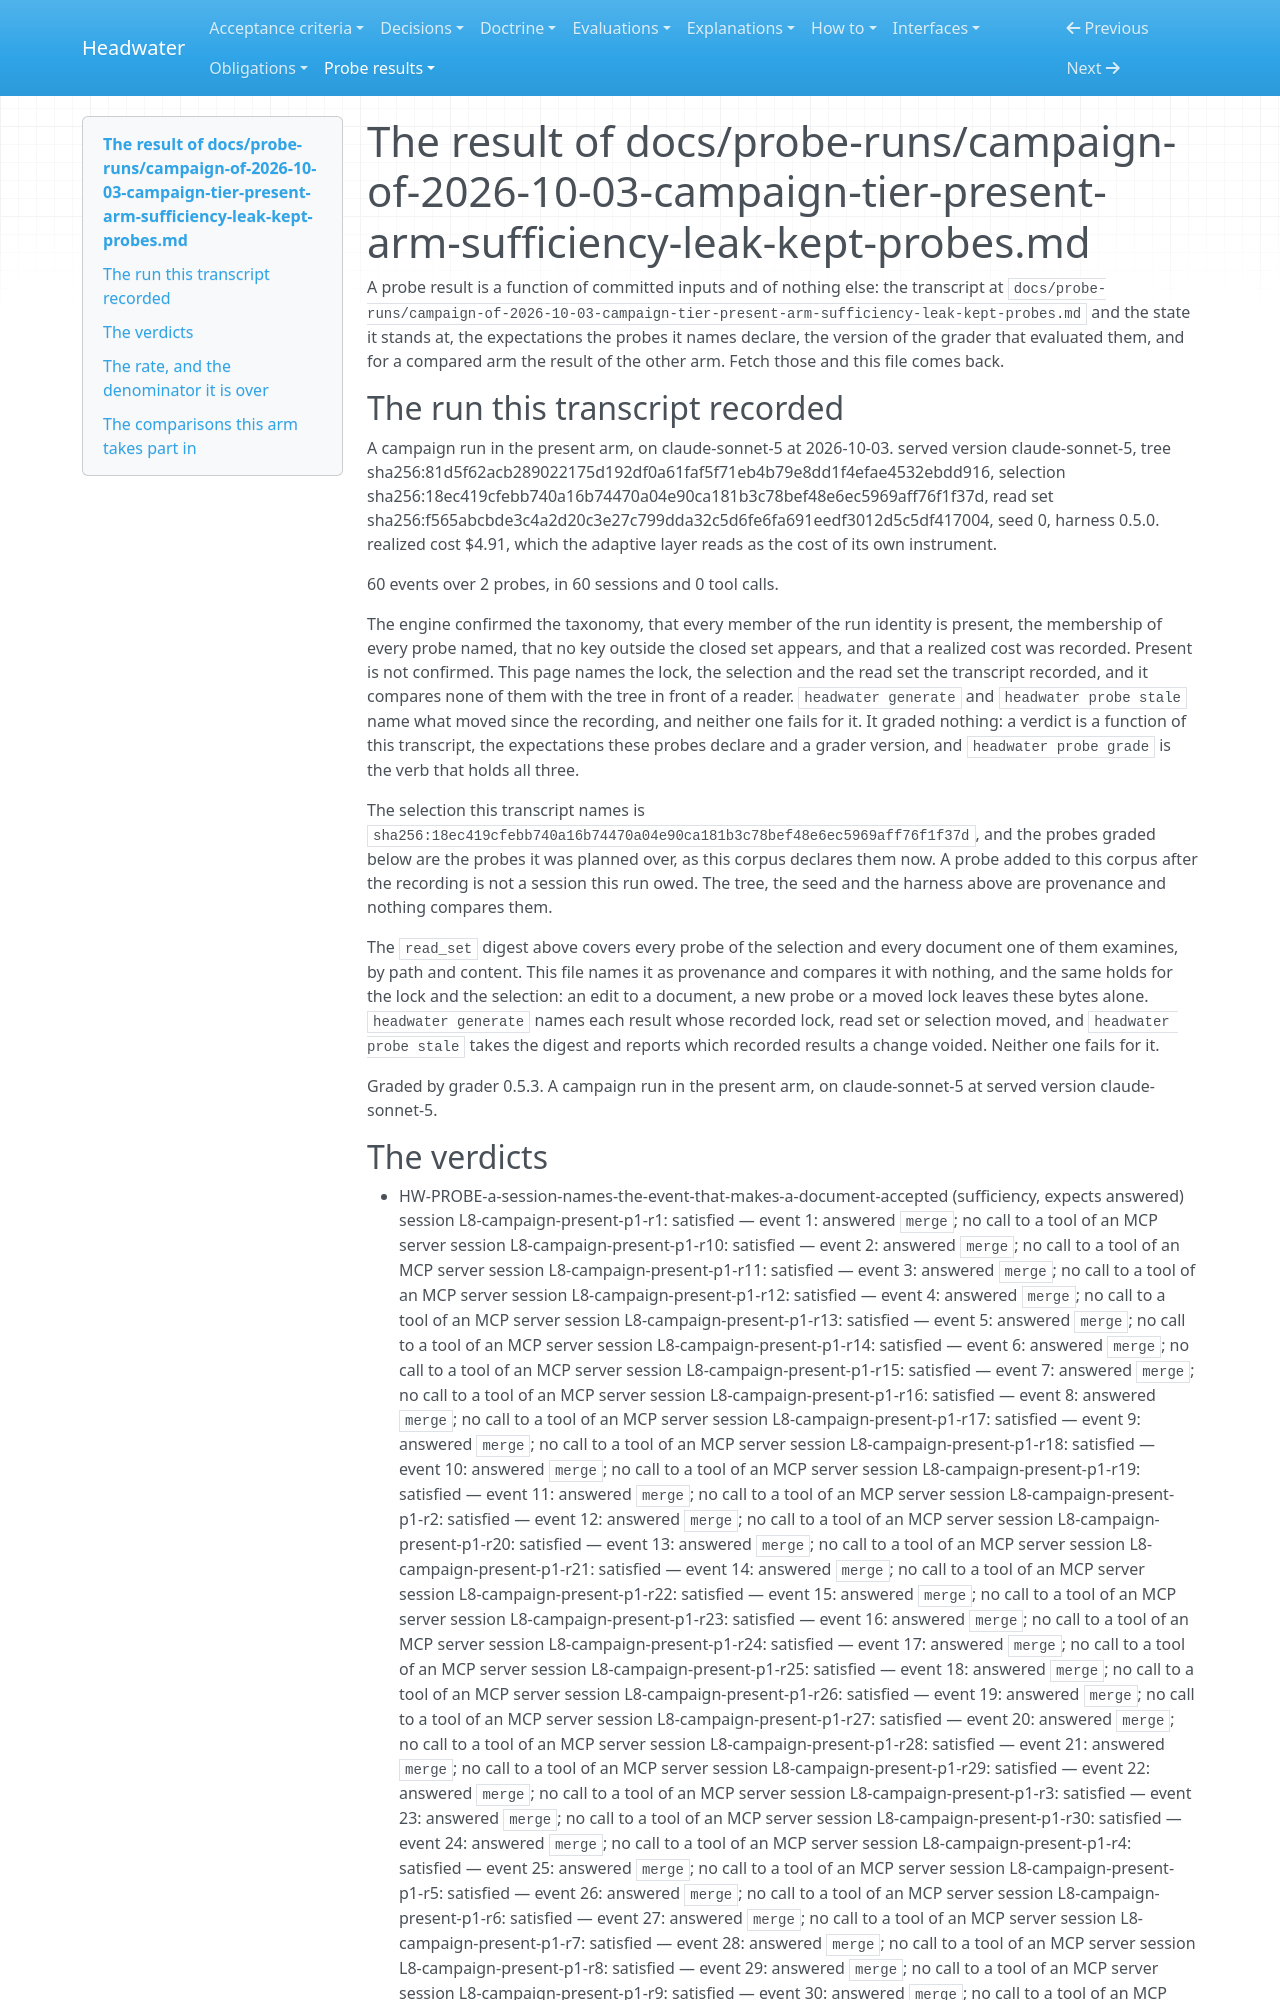

repository: headwater-ai/headwater · page: probe-results/campaign-of-2026-10-03-campaign-tier-present-arm-sufficiency-leak-kept-probes/index.html · generator: mkdocs

---
"headwater:generated": "probe_result. `headwater generate` writes this file, and `headwater generate --check` holds it. Edit the corpus, not this file."
id: HW-RESULT-campaign-of-2026-10-03-campaign-tier-present-arm-sufficiency-leak-kept-probes
title: Probe result for campaign-of-2026-10-03-campaign-tier-present-arm-sufficiency-leak-kept-probes
status: current
status_since: 2026-10-08
summary: "The grade of the transcript `campaign-of-2026-10-03-campaign-tier-present-arm-sufficiency-leak-kept-probes`, taken over the probes this corpus declares and the version of the grader that evaluated them."
last_verified: 2026-10-08
---

# The result of docs/probe-runs/campaign-of-2026-10-03-campaign-tier-present-arm-sufficiency-leak-kept-probes.md

A probe result is a function of committed inputs and of nothing else: the transcript at `docs/probe-runs/campaign-of-2026-10-03-campaign-tier-present-arm-sufficiency-leak-kept-probes.md` and the state it stands at, the expectations the probes it names declare, the version of the grader that evaluated them, and for a compared arm the result of the other arm. Fetch those and this file comes back.

## The run this transcript recorded

A campaign run in the present arm, on claude-sonnet-5 at 2026-10-03.
served version claude-sonnet-5, tree sha256:81d5f62acb289022175d192df0a61faf5f71eb4b79e8dd1f4efae4532ebdd916, selection sha256:18ec419cfebb740a16b74470a04e90ca181b3c78bef48e6ec5969aff76f1f37d, read set sha256:f565abcbde3c4a2d20c3e27c799dda32c5d6fe6fa691eedf3012d5c5df417004, seed 0, harness 0.5.0.
realized cost $4.91, which the adaptive layer reads as the cost of its own instrument.

60 events over 2 probes, in 60 sessions and 0 tool calls.

The engine confirmed the taxonomy, that every member of the run identity is present, the membership of every probe named, that no key outside the closed set appears, and that a realized cost was recorded. Present is not confirmed. This page names the lock, the selection and the read set the transcript recorded, and it compares none of them with the tree in front of a reader. `headwater generate` and `headwater probe stale` name what moved since the recording, and neither one fails for it. It graded nothing: a verdict is a function of this transcript, the expectations these probes declare and a grader version, and `headwater probe grade` is the verb that holds all three.

The selection this transcript names is `sha256:18ec419cfebb740a16b74470a04e90ca181b3c78bef48e6ec5969aff76f1f37d`, and the probes graded below are the probes it was planned over, as this corpus declares them now. A probe added to this corpus after the recording is not a session this run owed. The tree, the seed and the harness above are provenance and nothing compares them.

The `read_set` digest above covers every probe of the selection and every document one of them examines, by path and content. This file names it as provenance and compares it with nothing, and the same holds for the lock and the selection: an edit to a document, a new probe or a moved lock leaves these bytes alone. `headwater generate` names each result whose recorded lock, read set or selection moved, and `headwater probe stale` takes the digest and reports which recorded results a change voided. Neither one fails for it.

Graded by grader 0.5.3.
A campaign run in the present arm, on claude-sonnet-5 at served version claude-sonnet-5.
